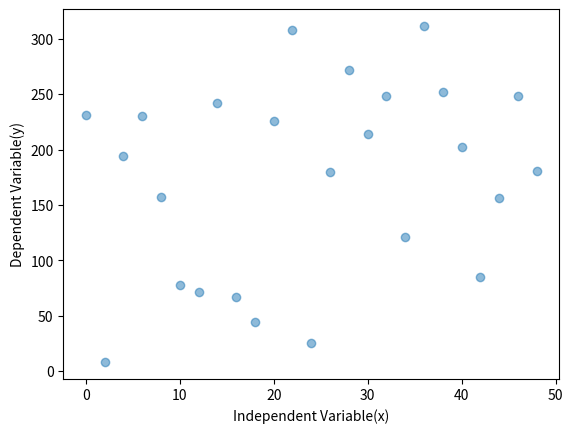

Recreate this plot in Python.
import matplotlib.pyplot as plt
import numpy as np

# Fixing random state for reproducibility
np.random.seed(10)


x = np.arange(0.0, 50.0, 2.0)
y = x + np.random.rand(x.shape[0]) * 300

plt.scatter(x, y, alpha=0.5)
plt.xlabel('Independent Variable(x)')
plt.ylabel('Dependent Variable(y)')
plt.show()
